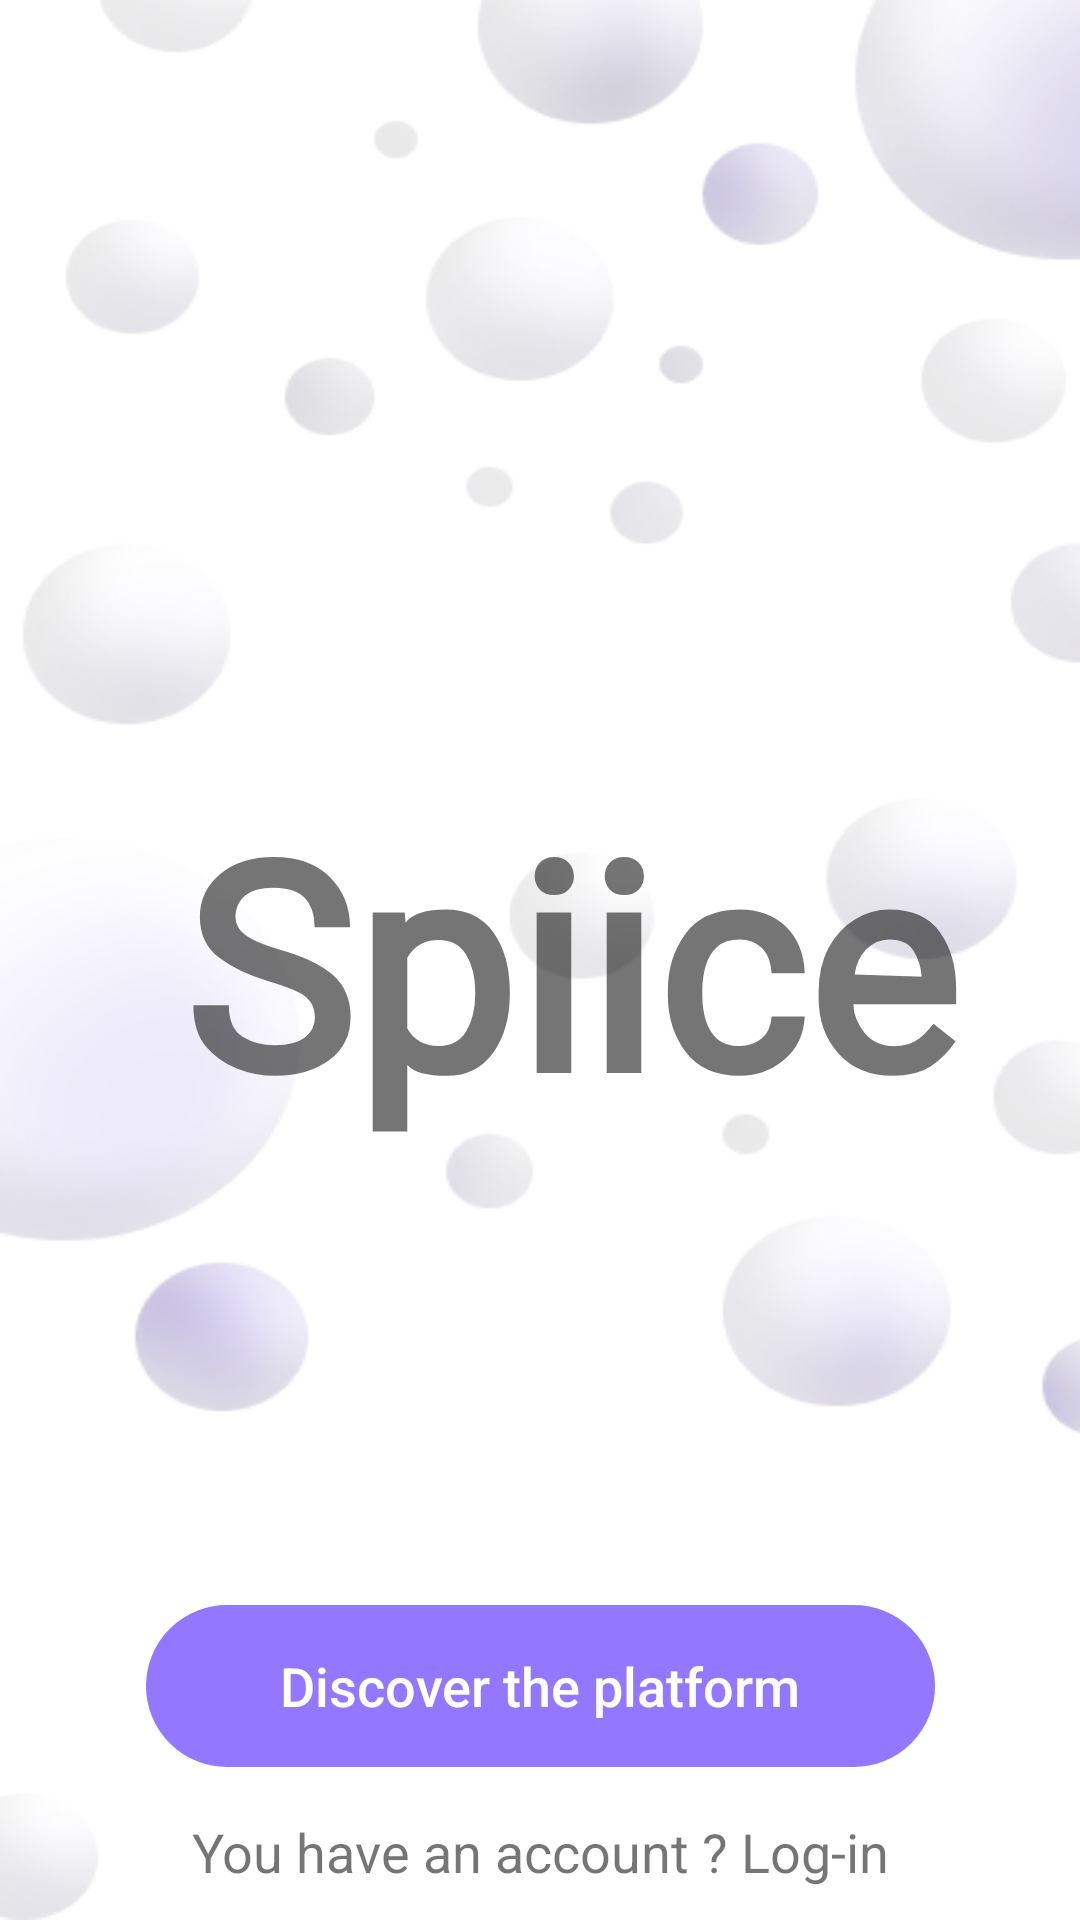

Produce the Android XML layout that renders to this screen, including the resource entries it uses.
<!-- AndroidManifest.xml: application theme AppTheme -->
<!-- res/layout/activity_landing_page.xml -->
<?xml version="1.0" encoding="utf-8"?>
<layout xmlns:android="http://schemas.android.com/apk/res/android"
    xmlns:app="http://schemas.android.com/apk/res-auto"
    xmlns:tools="http://schemas.android.com/tools">

    <data>

    </data>

    <androidx.constraintlayout.widget.ConstraintLayout
        android:layout_width="match_parent"
        android:layout_height="match_parent"
        android:background="@drawable/bubbles"
        tools:context=".LandingPageActivity">

        <TextView
            android:id="@+id/textViewTimePosted"
            android:layout_width="wrap_content"
            android:layout_height="wrap_content"
            android:fontFamily="@font/red_hat_regular"
            android:text="Spiice"
            android:textColor="@color/blackText"
            android:textSize="96sp"
            android:textStyle="bold"
            app:layout_constraintBottom_toBottomOf="parent"
            app:layout_constraintEnd_toEndOf="parent"
            app:layout_constraintHorizontal_bias="0.6"
            app:layout_constraintStart_toStartOf="parent"
            app:layout_constraintTop_toTopOf="parent" />

        <Button
            android:id="@+id/discoverButton"
            style="?android:attr/borderlessButtonStyle"
            android:layout_width="263dp"
            android:layout_height="54dp"
            android:layout_marginStart="24dp"
            android:layout_marginLeft="24dp"
            android:layout_marginTop="100dp"
            android:layout_marginEnd="24dp"
            android:layout_marginRight="24dp"
            android:background="@drawable/purple_button_rounded_corners"
            android:text="Discover the platform"
            android:textAllCaps="false"
            android:textColor="@android:color/white"
            android:textSize="@dimen/text_size_regular"
            app:layout_constraintBottom_toBottomOf="parent"
            app:layout_constraintEnd_toEndOf="parent"
            app:layout_constraintStart_toStartOf="parent"
            app:layout_constraintTop_toBottomOf="@+id/textViewTimePosted" />

        <TextView
            android:id="@+id/textViewLogIn"
            android:layout_width="wrap_content"
            android:layout_height="wrap_content"
            android:layout_marginTop="16dp"
            android:text="You have an account ? Log-in"
            android:textColor="@color/blackText"
            android:textSize="18sp"
            app:layout_constraintEnd_toEndOf="@+id/discoverButton"
            app:layout_constraintStart_toStartOf="@+id/discoverButton"
            app:layout_constraintTop_toBottomOf="@+id/discoverButton" />

        <androidx.fragment.app.FragmentContainerView
            android:id="@+id/fragment_place"
            android:layout_width="match_parent"
            android:layout_height="match_parent"
            app:layout_constraintBottom_toBottomOf="parent"
            app:layout_constraintEnd_toEndOf="parent"
            app:layout_constraintStart_toStartOf="parent"
            app:layout_constraintTop_toTopOf="parent" />
    </androidx.constraintlayout.widget.ConstraintLayout>
</layout>
<!-- resources referenced by this layout -->
<resources>
  <dimen name="text_size_regular">18sp</dimen>
  <!-- drawable bubbles: png bitmap (drawable, 54959 bytes) -->
  <!-- drawable purple_button_rounded_corners (drawable) -->
  <?xml version="1.0" encoding="utf-8"?>
  <shape xmlns:android="http://schemas.android.com/apk/res/android">
  
      <solid android:color="@color/colorAccent"
          />
      
      <stroke
          android:width="0.5dp"
          android:color="@color/colorAccent"
           />
      
      <corners android:radius="50dp" />
  
  </shape>
  <style name="AppTheme" parent="Theme.MaterialComponents.Light.NoActionBar">
          
          <item name="colorPrimary">@color/colorPrimary</item>
          <item name="colorPrimaryDark">@color/colorPrimaryDark</item>
          <item name="colorAccent">@color/colorAccent</item>
  
      </style>
  <color name="colorAccent">#9378FF</color>
  <color name="colorPrimary">#6200EE</color>
  <color name="colorPrimaryDark">#3700B3</color>
</resources>
